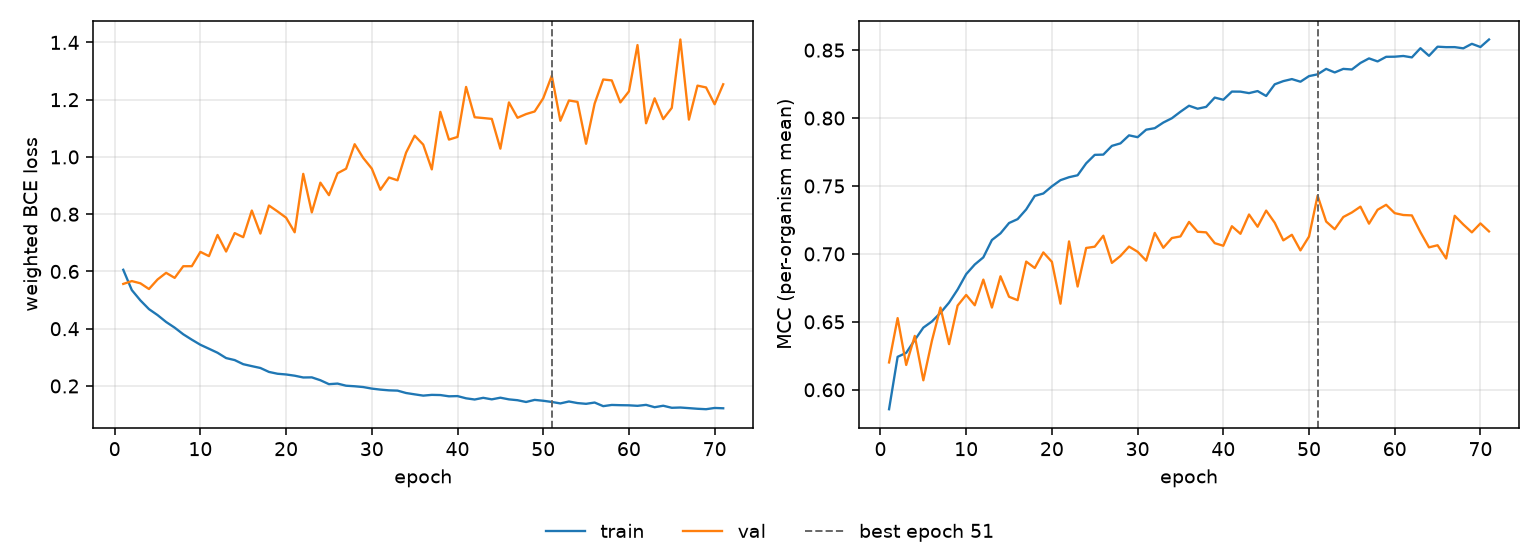

Data behind this chart, as committed beside it:
epoch, tr_loss, vl_loss, tr_mcc, vl_mcc, is_best
1, 0.6058, 0.5564, 0.5857, 0.6201, False
2, 0.5349, 0.5664, 0.6242, 0.6528, False
3, 0.4989, 0.5586, 0.6272, 0.6183, False
4, 0.4684, 0.5387, 0.6366, 0.6397, False
5, 0.4477, 0.5719, 0.6457, 0.607, False
6, 0.4235, 0.5952, 0.6503, 0.6361, False
7, 0.4037, 0.5776, 0.6566, 0.6605, False
8, 0.3806, 0.6183, 0.6641, 0.6336, False
9, 0.3617, 0.6184, 0.6738, 0.662, False
10, 0.3439, 0.6683, 0.6851, 0.6698, False
11, 0.33, 0.6536, 0.6922, 0.6622, False
12, 0.316, 0.7275, 0.6975, 0.6811, False
13, 0.2975, 0.6696, 0.7102, 0.6605, False
14, 0.2904, 0.734, 0.7151, 0.6835, False
15, 0.2761, 0.7197, 0.7227, 0.6684, False
16, 0.2693, 0.8128, 0.7256, 0.6659, False
17, 0.2628, 0.7323, 0.7327, 0.6944, False
18, 0.249, 0.8303, 0.7427, 0.6896, False
19, 0.2427, 0.8097, 0.7445, 0.7011, False
20, 0.2402, 0.7877, 0.7498, 0.6942, False
21, 0.2359, 0.7368, 0.7543, 0.6634, False
22, 0.2297, 0.9409, 0.7565, 0.7092, False
23, 0.23, 0.8063, 0.7579, 0.676, False
24, 0.22, 0.9102, 0.7667, 0.7044, False
25, 0.2063, 0.8665, 0.7729, 0.7053, False
26, 0.2083, 0.943, 0.7731, 0.7134, False
27, 0.2009, 0.9589, 0.7795, 0.6934, False
28, 0.199, 1.044, 0.7814, 0.6985, False
29, 0.1962, 0.9965, 0.7873, 0.7054, False
30, 0.1908, 0.9593, 0.7859, 0.7016, False
31, 0.1872, 0.8853, 0.7914, 0.695, False
32, 0.1847, 0.9282, 0.7926, 0.7155, False
33, 0.1837, 0.9184, 0.7967, 0.7045, False
34, 0.1754, 1.015, 0.7999, 0.7117, False
35, 0.1707, 1.074, 0.8047, 0.7129, False
36, 0.1663, 1.043, 0.8091, 0.7236, False
37, 0.1689, 0.9565, 0.8069, 0.7163, False
38, 0.1683, 1.157, 0.8082, 0.7159, False
39, 0.1639, 1.061, 0.8151, 0.7079, False
40, 0.1646, 1.07, 0.8135, 0.706, False
41, 0.1569, 1.244, 0.8195, 0.7204, False
42, 0.1527, 1.139, 0.8194, 0.7148, False
43, 0.1586, 1.136, 0.8184, 0.729, False
44, 0.1532, 1.133, 0.8199, 0.72, False
45, 0.159, 1.029, 0.8163, 0.7319, False
46, 0.1532, 1.19, 0.8249, 0.7229, False
47, 0.1502, 1.137, 0.8272, 0.71, False
48, 0.144, 1.15, 0.8287, 0.7141, False
49, 0.1514, 1.159, 0.8268, 0.7026, False
50, 0.1483, 1.205, 0.8309, 0.7128, False
51, 0.1441, 1.284, 0.8322, 0.7429, True
52, 0.1391, 1.126, 0.8362, 0.7238, False
53, 0.1458, 1.197, 0.8336, 0.7182, False
54, 0.1402, 1.192, 0.8362, 0.7272, False
55, 0.1376, 1.046, 0.8358, 0.7305, False
56, 0.1421, 1.186, 0.8406, 0.7348, False
57, 0.1295, 1.271, 0.8439, 0.7223, False
58, 0.1337, 1.267, 0.8417, 0.7325, False
59, 0.1329, 1.191, 0.8451, 0.7362, False
60, 0.1324, 1.229, 0.8452, 0.73, False
... 11 more rows
